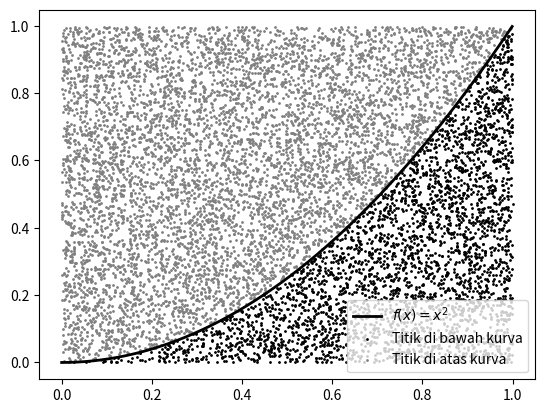

Reproduce this figure in Python.
import numpy as np
import matplotlib.pyplot as plt

def integmc (f, a, b, n):
    x = np.arange(a,b, 0.001)
    y = f(x)
    f_max = max(y)

    x_rand = a + np.random.random(n)*(b-a)
    y_rand = a + np.random.random(n)*f_max

    t_baw = np.where(y_rand < f(x_rand))
    t_ata = np.where(y_rand >= f(x_rand))

    print("Titik di bawah kurva                :", len(t_baw[0]))
    print("Titik di atas kurva                 :", len(t_ata[0]))
    print("Titik di bawah kurva/Total titik    :", len(t_baw[0])/n)
    print("Luas selimut kurva (Persegi panjang):", f_max*(b-a))
    print("Integral                            :", f_max*(b-a)*len(t_baw[0])/n)

    #plot
    plt.plot(x, y, color="black", linewidth=2, label = "$f(x) = x^2$")
    plt.scatter(x_rand[t_baw], y_rand[t_baw], color="black", s=1, label="Titik di bawah kurva")
    plt.scatter(x_rand[t_ata], y_rand[t_ata], color="gray", s=1, label="Titik di atas kurva")
    plt.legend(loc="best")
    plt.show()

def f(x):
    return x**2

a = 0
b = 1
n = 10000
integmc(f,0,1,10000)
